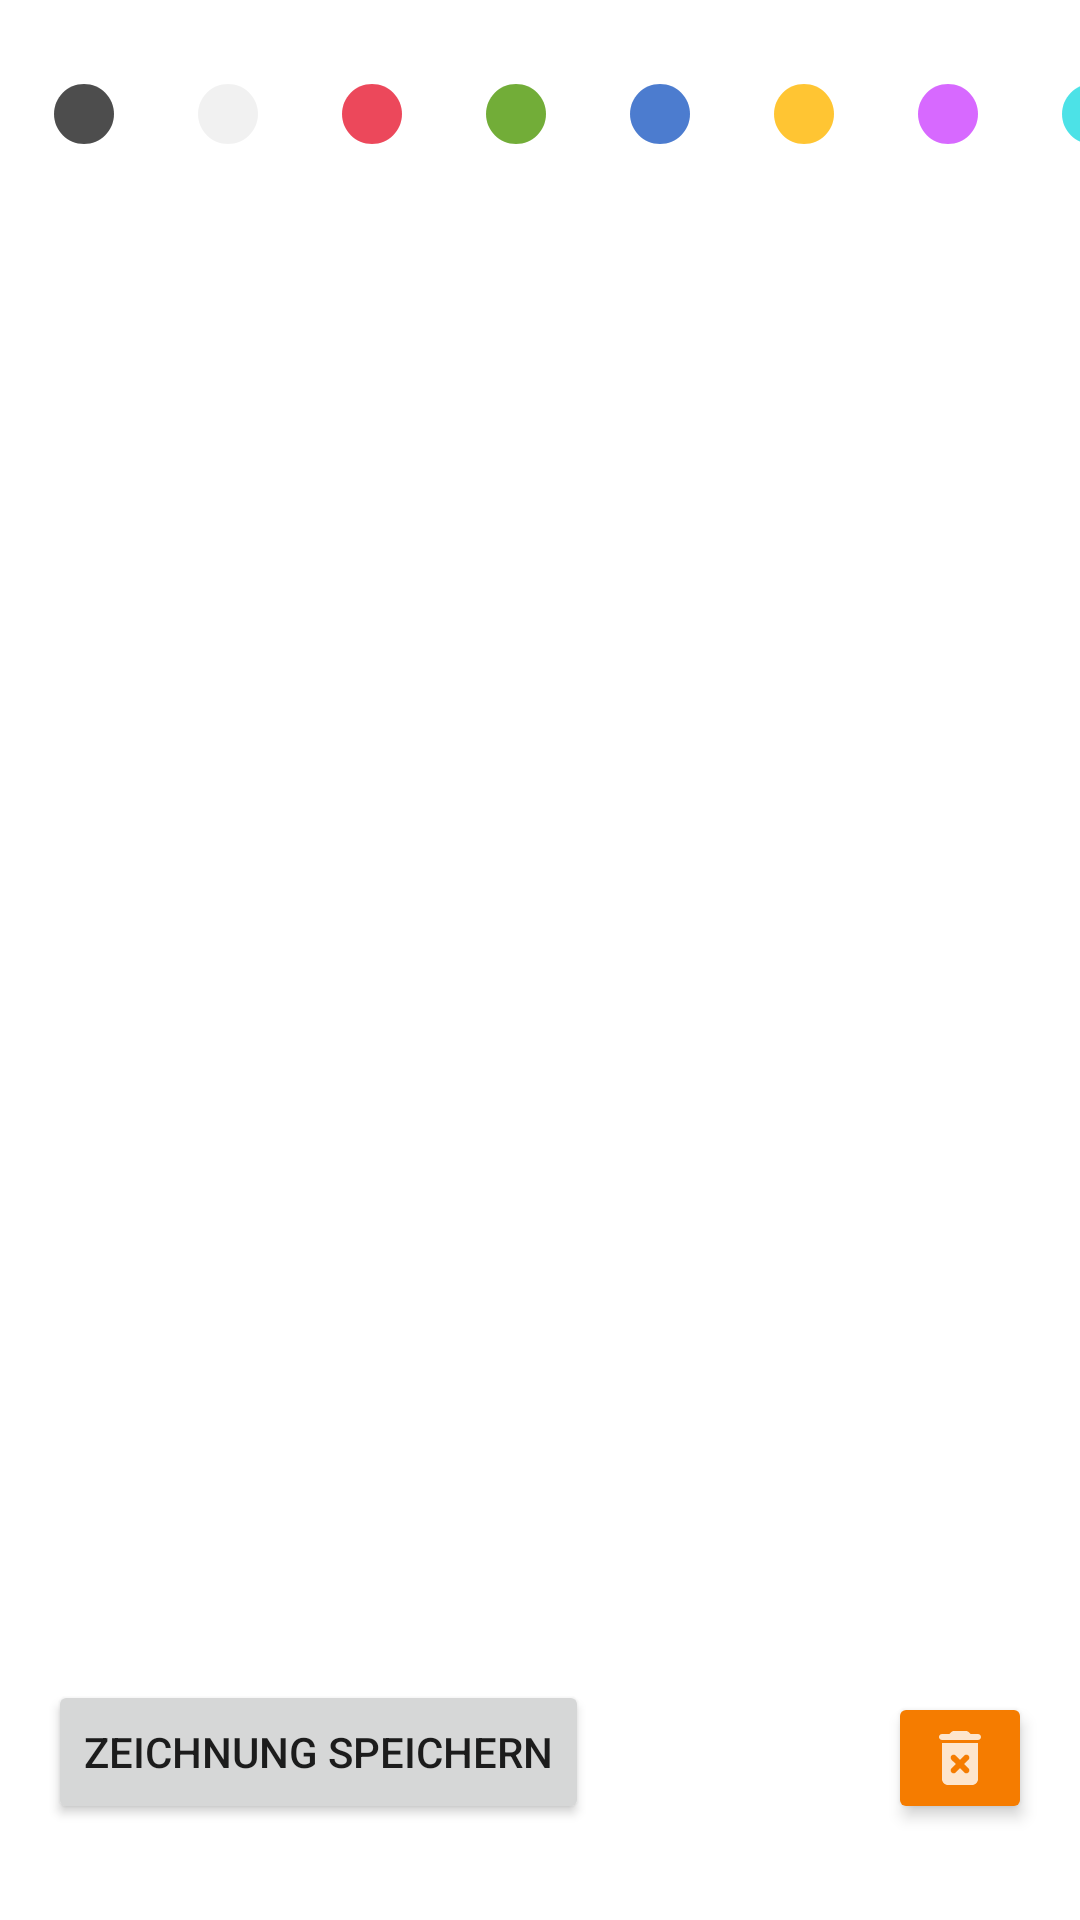

Produce the Android XML layout that renders to this screen, including the resource entries it uses.
<!-- AndroidManifest.xml: application theme Theme.LilHelper -->
<!-- res/layout/fragment_add_drawing.xml -->
<?xml version="1.0" encoding="utf-8"?>
<layout xmlns:android="http://schemas.android.com/apk/res/android"
    xmlns:app="http://schemas.android.com/apk/res-auto">

    <data>

    </data>

    <androidx.constraintlayout.widget.ConstraintLayout
        android:layout_width="match_parent"
        android:layout_height="match_parent">


        <ImageButton
            android:id="@+id/ib_drawing_black"
            android:layout_width="wrap_content"
            android:layout_height="wrap_content"
            android:layout_marginStart="4dp"
            android:layout_marginTop="16dp"
            android:backgroundTint="#00FFFFFF"
            app:tint="#202020"
            app:layout_constraintStart_toStartOf="parent"
            app:layout_constraintTop_toTopOf="parent"
            app:srcCompat="@drawable/ic_circle" />
        <ImageButton
            android:id="@+id/ib_drawing_white"
            android:layout_width="wrap_content"
            android:layout_height="wrap_content"
            android:layout_marginTop="16dp"
            android:backgroundTint="#00FFFFFF"
            app:tint="#eeeeee"
            app:layout_constraintStart_toEndOf="@+id/ib_drawing_black"
            app:layout_constraintTop_toTopOf="parent"
            app:srcCompat="@drawable/ic_circle" />
        <ImageButton
            android:id="@+id/ib_drawing_red"
            android:layout_width="wrap_content"
            android:layout_height="wrap_content"
            android:layout_marginTop="16dp"
            android:backgroundTint="#00FFFFFF"
            app:tint="#E81A32"
            app:layout_constraintStart_toEndOf="@+id/ib_drawing_white"
            app:layout_constraintTop_toTopOf="parent"
            app:srcCompat="@drawable/ic_circle" />
        <ImageButton
            android:id="@+id/ib_drawing_green"
            android:layout_width="wrap_content"
            android:layout_height="wrap_content"
            android:layout_marginTop="16dp"
            android:backgroundTint="#00FFFFFF"
            app:tint="#4F9806"
            app:layout_constraintStart_toEndOf="@+id/ib_drawing_red"
            app:layout_constraintTop_toTopOf="parent"
            app:srcCompat="@drawable/ic_circle" />
        <ImageButton
            android:id="@+id/ib_drawing_blue"
            android:layout_width="wrap_content"
            android:layout_height="wrap_content"
            android:layout_marginTop="16dp"
            android:backgroundTint="#00FFFFFF"
            app:tint="#1F5BC3"
            app:layout_constraintStart_toEndOf="@+id/ib_drawing_green"
            app:layout_constraintTop_toTopOf="parent"
            app:srcCompat="@drawable/ic_circle" />
        <ImageButton
            android:id="@+id/ib_drawing_yellow"
            android:layout_width="wrap_content"
            android:layout_height="wrap_content"
            android:layout_marginTop="16dp"
            android:backgroundTint="#00FFFFFF"
            app:tint="#FFB700"
            app:layout_constraintStart_toEndOf="@+id/ib_drawing_blue"
            app:layout_constraintTop_toTopOf="parent"
            app:srcCompat="@drawable/ic_circle" />
        <ImageButton
            android:id="@+id/ib_drawing_violet"
            android:layout_width="wrap_content"
            android:layout_height="wrap_content"
            android:layout_marginTop="16dp"
            android:backgroundTint="#00FFFFFF"
            app:tint="#CD43FF"
            app:layout_constraintStart_toEndOf="@+id/ib_drawing_yellow"
            app:layout_constraintTop_toTopOf="parent"
            app:srcCompat="@drawable/ic_circle" />
        <ImageButton
            android:id="@+id/ib_drawing_teal"
            android:layout_width="wrap_content"
            android:layout_height="wrap_content"
            android:layout_marginTop="16dp"
            android:backgroundTint="#00FFFFFF"
            app:tint="#1FDBE1"
            app:layout_constraintStart_toEndOf="@+id/ib_drawing_violet"
            app:layout_constraintTop_toTopOf="parent"
            app:srcCompat="@drawable/ic_circle" />

        <FrameLayout
            android:id="@+id/fl_adddrawing"
            android:layout_width="match_parent"
            android:layout_height="0dp"
            app:layout_constraintBottom_toBottomOf="parent"
            app:layout_constraintEnd_toEndOf="parent"
            app:layout_constraintStart_toStartOf="parent"
            app:layout_constraintTop_toBottomOf="@+id/ib_drawing_black">

        </FrameLayout>

        <Button
            android:id="@+id/btn_adddrawing_save"
            android:layout_width="wrap_content"
            android:layout_height="wrap_content"
            android:layout_marginStart="16dp"
            android:layout_marginBottom="32dp"
            android:text="@string/adddrawing_save"
            app:layout_constraintBottom_toBottomOf="parent"
            app:layout_constraintStart_toStartOf="parent" />

        <ImageButton
            android:id="@+id/ib_adddrawing_clear"
            android:layout_width="wrap_content"
            android:layout_height="wrap_content"
            android:layout_marginEnd="16dp"
            android:layout_marginBottom="32dp"
            android:backgroundTint="?attr/colorPrimary"
            android:elevation="3dp"
            app:layout_constraintBottom_toBottomOf="parent"
            app:layout_constraintEnd_toEndOf="parent"
            app:srcCompat="@drawable/ic_delete_white" />
    </androidx.constraintlayout.widget.ConstraintLayout>
</layout>
<!-- resources referenced by this layout -->
<resources>
  <!-- drawable ic_circle (drawable) -->
  <vector android:alpha="0.8" android:height="24dp" android:tint="#FFFFFF"
      android:viewportHeight="24" android:viewportWidth="24"
      android:width="24dp" xmlns:android="http://schemas.android.com/apk/res/android">
      <path android:fillColor="@android:color/white" android:pathData="M12,2C6.47,2 2,6.47 2,12s4.47,10 10,10s10,-4.47 10,-10S17.53,2 12,2z"/>
  </vector>
  <!-- drawable ic_delete_white (drawable) -->
  <vector android:alpha="0.8" android:height="24dp" android:tint="#FFFFFF"
      android:viewportHeight="24" android:viewportWidth="24"
      android:width="24dp" xmlns:android="http://schemas.android.com/apk/res/android">
      <path android:fillColor="@android:color/white" android:pathData="M6,19c0,1.1 0.9,2 2,2h8c1.1,0 2,-0.9 2,-2V7H6V19zM9.17,12.59c-0.39,-0.39 -0.39,-1.02 0,-1.41c0.39,-0.39 1.02,-0.39 1.41,0L12,12.59l1.41,-1.41c0.39,-0.39 1.02,-0.39 1.41,0s0.39,1.02 0,1.41L13.41,14l1.41,1.41c0.39,0.39 0.39,1.02 0,1.41s-1.02,0.39 -1.41,0L12,15.41l-1.41,1.41c-0.39,0.39 -1.02,0.39 -1.41,0c-0.39,-0.39 -0.39,-1.02 0,-1.41L10.59,14L9.17,12.59zM18,4h-2.5l-0.71,-0.71C14.61,3.11 14.35,3 14.09,3H9.91c-0.26,0 -0.52,0.11 -0.7,0.29L8.5,4H6C5.45,4 5,4.45 5,5s0.45,1 1,1h12c0.55,0 1,-0.45 1,-1S18.55,4 18,4z"/>
  </vector>
  <string name="adddrawing_save">Zeichnung speichern</string>
  <style name="Theme.LilHelper" parent="Theme.MaterialComponents.DayNight.NoActionBar">
          
          <item name="colorPrimary">@color/orange_700</item>
          <item name="colorPrimaryVariant">@color/orange_900</item>
          <item name="colorOnPrimary">@color/white</item>
          
          <item name="colorSecondary">@color/blue_200</item>
          <item name="colorSecondaryVariant">@color/blue_700</item>
          <item name="colorOnSecondary">@color/black</item>
          
          <item name="android:statusBarColor" tools:targetApi="l">?attr/colorPrimaryVariant</item>
          
  
  
      </style>
  <color name="orange_700">#FFF57C00</color>
  <color name="orange_900">#FFE65100</color>
  <color name="white">#FFFFFFFF</color>
  <color name="blue_200">#FF90CAF9</color>
  <color name="blue_700">#FF1976D2</color>
  <color name="black">#FF000000</color>
</resources>
